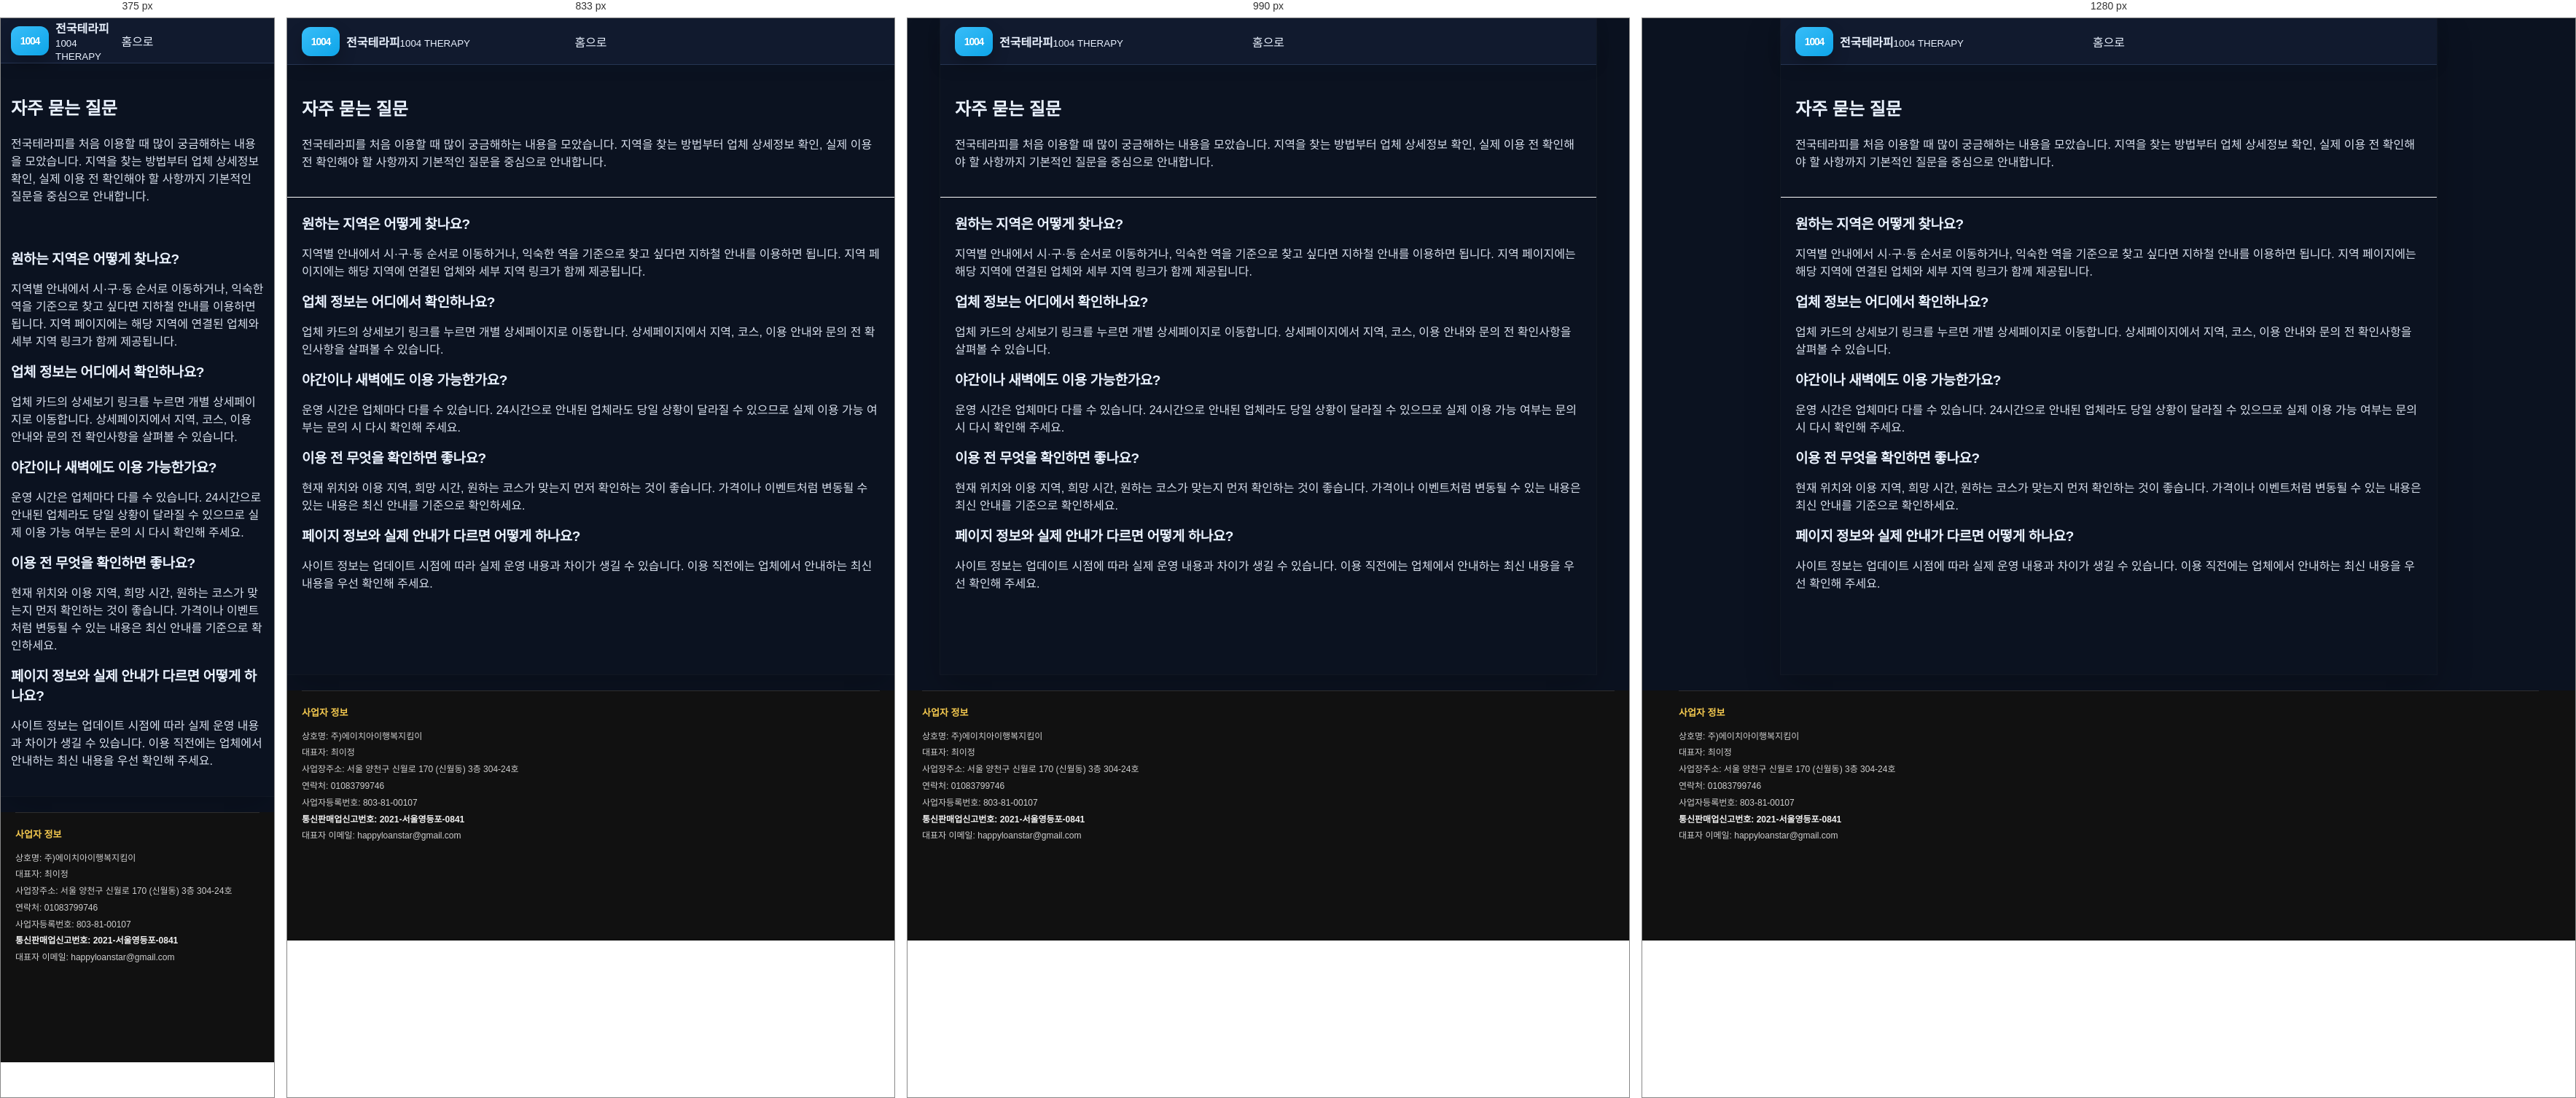
Rendered at 375 px, 833 px, 990 px and 1280 px, left to right.

<!-- file: index.html -->
<!doctype html><html lang="ko"><head><meta charset="utf-8"><meta name="viewport" content="width=device-width,initial-scale=1"><title>마사지 이용 자주 묻는 질문 | 지역 찾기·업체 확인·이용 문의</title>
<link rel="canonical" href="https://baromassage.shop/faq/">
<meta name="description" content="마사지 이용 중 자주 묻는 질문을 정리했습니다. 지역 찾기와 업체 정보 확인, 이용 방법 등 필요한 내용을 빠르게 확인할 수 있습니다."><link rel="stylesheet" href="/assets/css/style.css"><meta property="og:type" content="website">
<meta property="og:title" content="자주 묻는 질문 | 지역 찾기·업체 확인·이용 문의 FAQ | 전국테라피">
<meta property="og:description" content="전국테라피 이용 중 자주 묻는 질문을 모았습니다. 지역과 업체 찾기, 상세페이지 확인, 운영 시간과 문의 방법 등 기본적인 이용 정보를 확인하세요.">
<meta property="og:url" content="https://baromassage.shop/faq/">
<link rel="icon" href="/favicon.ico" sizes="any">
<link rel="icon" type="image/png" sizes="32x32" href="/favicon-32x32.png">
<link rel="icon" type="image/png" sizes="16x16" href="/favicon-16x16.png">
<link rel="apple-touch-icon" sizes="180x180" href="/apple-touch-icon.png">
<meta property="og:image" content="https://baromassage.shop/assets/images/og-site.jpg">
<meta name="twitter:image" content="https://baromassage.shop/assets/images/og-site.jpg">
</head><body><div class="site"><header class="header"><a class="logo" href="/"><span class="mark">1004</span><span><b>전국테라피</b><small>1004 THERAPY</small></span></a><a href="/">홈으로</a></header><main>
<section class="section">
<h1>자주 묻는 질문</h1>
<p>전국테라피를 처음 이용할 때 많이 궁금해하는 내용을 모았습니다. 지역을 찾는 방법부터 업체 상세정보 확인, 실제 이용 전 확인해야 할 사항까지 기본적인 질문을 중심으로 안내합니다.</p>
</section>
<section class="section">
<h2>원하는 지역은 어떻게 찾나요?</h2>
<p>지역별 안내에서 시·구·동 순서로 이동하거나, 익숙한 역을 기준으로 찾고 싶다면 지하철 안내를 이용하면 됩니다. 지역 페이지에는 해당 지역에 연결된 업체와 세부 지역 링크가 함께 제공됩니다.</p>

<h2>업체 정보는 어디에서 확인하나요?</h2>
<p>업체 카드의 상세보기 링크를 누르면 개별 상세페이지로 이동합니다. 상세페이지에서 지역, 코스, 이용 안내와 문의 전 확인사항을 살펴볼 수 있습니다.</p>

<h2>야간이나 새벽에도 이용 가능한가요?</h2>
<p>운영 시간은 업체마다 다를 수 있습니다. 24시간으로 안내된 업체라도 당일 상황이 달라질 수 있으므로 실제 이용 가능 여부는 문의 시 다시 확인해 주세요.</p>

<h2>이용 전 무엇을 확인하면 좋나요?</h2>
<p>현재 위치와 이용 지역, 희망 시간, 원하는 코스가 맞는지 먼저 확인하는 것이 좋습니다. 가격이나 이벤트처럼 변동될 수 있는 내용은 최신 안내를 기준으로 확인하세요.</p>

<h2>페이지 정보와 실제 안내가 다르면 어떻게 하나요?</h2>
<p>사이트 정보는 업데이트 시점에 따라 실제 운영 내용과 차이가 생길 수 있습니다. 이용 직전에는 업체에서 안내하는 최신 내용을 우선 확인해 주세요.</p>
</section>
</main></div>
<div style="background:#111!important;padding:0 20px 120px!important;color:#cfcfcf!important;"><div style="width:min(1180px,100%)!important;margin:0 auto!important;"><!-- mong-company-info:start -->
<div class="mong-company-info-inline"
     style="display:block!important;margin:22px 0 12px!important;padding:18px 0 0!important;border-top:1px solid rgba(255,255,255,.12)!important;background:transparent!important;color:#cfcfcf!important;font-family:inherit!important;">
  <div style="font-size:12px!important;line-height:1.9!important;word-break:keep-all!important;">
    <div style="margin:0 0 8px!important;font-size:13px!important;font-weight:800!important;color:#f4c94f!important;">사업자 정보</div>
    <div>상호명: 주)에이치아이행복지킴이</div>
    <div>대표자: 최이정</div>
    <div>사업장주소: 서울 양천구 신월로 170 (신월동) 3층 304-24호</div>
    <div>연락처: <a href="tel:01083799746" style="color:#cfcfcf!important;text-decoration:none!important;">01083799746</a></div>
    <div>사업자등록번호: 803-81-00107</div>
    <div style="font-weight:700!important;color:#f1f1f1!important;">통신판매업신고번호: 2021-서울영등포-0841</div>
    <div>대표자 이메일: <a href="mailto:happyloanstar@gmail.com" style="color:#cfcfcf!important;text-decoration:none!important;">happyloanstar@gmail.com</a></div>
  </div>
</div>
<!-- mong-company-info:end --></div></div>
</body></html>







/* @media block from style.css */
@media(max-width:700px){
  body{background:#fff}
  .site{width:100%}
  .header{height:62px;padding:0 14px}
  .head-actions{display:none}
  .drawer{left:0}
  .search-area{padding:18px 14px 8px}
  .section{padding:22px 14px}
  .categories{grid-template-columns:repeat(4,1fr);row-gap:16px}
  .quick{padding:6px 14px 19px}
  .quick a{min-height:66px;padding:12px 10px}
  .horizontal-cards,.premium-scroll{grid-auto-columns:205px}
  .region-items,.region-boxes{grid-template-columns:1fr}
  .posts{grid-template-columns:1fr}
  .partner{grid-template-columns:1fr}
  .bottom-nav{
    display:grid;grid-template-columns:repeat(5,1fr);position:fixed;z-index:40;
    left:0;right:0;bottom:0;background:rgba(255,255,255,.97);
    border-top:1px solid #eee;padding:7px 0 max(7px,env(safe-area-inset-bottom))
  }
  .bottom-nav a{display:flex;flex-direction:column;align-items:center;gap:2px;font-size:9px;color:#888}
  .bottom-nav a span{font-size:17px}
  .bottom-nav a.active{color:#111}
  footer{padding-bottom:100px}
}

/* @media block from style.css */
@media(min-width:701px){
  main{padding-bottom:4px}
  .search button{padding:11px 18px}
  .search input{font-size:12.5px}
  .categories-section + .quick{margin-top:-1px}
  .horizontal-cards,.premium-scroll{padding-bottom:7px}
  .horizontal-cards::-webkit-scrollbar,.premium-scroll::-webkit-scrollbar{height:5px}
  .section + .section{border-top:1px solid #fafafa}
  .region-items{gap:7px}
  .region-row{padding:10px}
  .region-row i{width:45px;height:45px}
  .region-boxes{gap:8px}
  .posts{gap:8px}
  .posts article{padding:13px}
}

/* @media block from style.css */
@media(min-width:701px){
  .premium-scroll{grid-auto-columns:208px}
}

/* @media block from style.css */
@media(max-width:700px){
  .horizontal-cards,.premium-scroll{grid-auto-columns:205px}
}

/* @media block from style.css */
@media(max-width:700px){
  .sub-header{padding:0 14px}
  .sub-main{padding:20px 14px 45px}
  .tile-grid,.deal-grid,.account-grid,.result-grid{grid-template-columns:1fr}
  .shop-detail-grid{grid-template-columns:1fr}
  .shop-gallery img{height:240px}
  .list-row{grid-template-columns:70px 1fr}
  .list-row span{grid-column:2}
  .sub-head-actions{display:none}
}

/* @media block from style.css */
@media(max-width:900px){
  .sub-layout{display:block;width:100%}
  .sub-sidebar{display:none}
  .sub-site{width:100%}
}

/* @media block from style.css */
@media(max-width:700px){
  .sub-toolbar{padding:14px 14px 0}
  .sub-quick-links{gap:6px}
  .sub-quick-links a{padding:10px;min-height:54px}
  .sub-main{padding:17px 14px 72px}
  .sub-hero{padding:22px 20px}
  .sub-hero h1{font-size:22px}
  .shop-gallery img{height:235px}
  .sub-footer{padding-bottom:85px}
  .sub-mobile-nav{
    position:fixed;z-index:50;left:0;right:0;bottom:0;
    display:grid;grid-template-columns:repeat(5,1fr);
    border-top:1px solid #eee;background:rgba(255,255,255,.97);
    padding:7px 0 max(7px,env(safe-area-inset-bottom));
    backdrop-filter:blur(12px);
  }
  .sub-mobile-nav a{
    display:flex;flex-direction:column;align-items:center;gap:2px;
    color:#777;font-size:8.5px;
  }
  .sub-mobile-nav span{font-size:16px}
}

/* @media block from style.css */
@media(max-width:1100px){
  .region-pill-grid{grid-template-columns:repeat(6,minmax(0,1fr))}
}

/* @media block from style.css */
@media(max-width:700px){
  .region-summary{grid-template-columns:1fr}
  .region-pill-grid{grid-template-columns:repeat(4,minmax(0,1fr))}
  .region-result-head{align-items:flex-start;flex-direction:column}
}

/* @media block from style.css */
@media(max-width:1080px){
  .sub-layout{
    grid-template-columns:250px minmax(0,1fr);
  }
  .sub-sidebar{
    padding-left:18px;
    padding-right:18px;
  }
  .shop-detail-grid{
    grid-template-columns:minmax(0,1fr);
  }
  .shop-gallery img{
    height:300px;
  }
}

/* @media block from style.css */
@media(max-width:900px){
  .sub-layout{display:block;width:100%}
  .shop-detail-grid{grid-template-columns:1fr}
}

/* @media block from style.css */
@media(max-width:1150px){
  .regional-shop-grid{grid-template-columns:repeat(3,minmax(0,1fr))}
}

/* @media block from style.css */
@media(max-width:900px){
  .regional-shop-grid{grid-template-columns:repeat(2,minmax(0,1fr))}
}

/* @media block from style.css */
@media(max-width:560px){
  .regional-shop-grid{grid-template-columns:1fr}
}

/* @media block from style.css */
@media(max-width:700px){
  .region-detail-summary{grid-template-columns:1fr}
}

/* @media block from style.css */
@media(max-width:700px){
  .local-fact-strip,.life-grid,.scenario-grid,.hub-grid,.related-guides{grid-template-columns:1fr}
  .deep-hero h1,.article-hero h1{font-size:22px}
  .article-main{padding:18px 14px 38px}
  .article-hero{padding:24px 20px}
  .check-steps li{grid-template-columns:1fr;gap:5px}
}

/* @media block from style.css */
@media(max-width:700px){
  .entity-summary,.entity-context-grid{grid-template-columns:1fr}
  .entity-demo-grid{grid-template-columns:1fr}
}

/* @media block from style.css */
@media(max-width:700px){
  .service-type-grid{grid-template-columns:1fr}
}

/* @media block from style.css */
@media(max-width:700px){
  .region-all-box{padding:14px 12px 15px}
  .region-all-links{gap:6px}
  .region-all-links a{
    min-height:29px;
    padding:6px 9px;
    font-size:10.5px;
  }
}

/* @media block from style.css */
@media(max-width:700px){
  .dong-directory-v55{padding:16px 13px}
  .dong-directory-v55 .dong-directory-links{gap:6px}
  .dong-directory-v55 .dong-directory-links a{
    min-height:30px;
    padding:6px 9px;
    font-size:10.5px;
  }
}

/* @media block from style.css */
@media(max-width:700px){
  .subregion-directory-v57,.direct-dong-directory-v57{padding:16px 13px}
  .subregion-links-v57,.direct-dong-links-v57,.gu-dong-grid-v57{gap:6px}
}

/* @media block from style.css */
@media(max-width:700px){
  .gyeonggi-gu-directory-v60,.gyeonggi-direct-dong-v60{padding:16px 13px}
  .gyeonggi-dir-links-v60{gap:6px}
}

/* @media block from style.css */
@media(max-width:700px){.eup-myeon-directory-v63{padding:16px 13px}}

/* @media block from style.css */
@media(max-width:640px){
  .shop-card-top-v67d{
    display:block;
  }
  .shop-hours-v67d{
    margin-top:8px;
  }
  .shop-price-grid-v67d{
    grid-template-columns:1fr;
  }
}

/* @media block from style.css */
@media(max-width:640px){
  .shop-detail-v67h{
    padding:17px;
  }
}

/* @media block from style.css */
@media(max-width:640px){

  .shop-mini-grid-v67j{
    grid-template-columns:1fr 1fr;
    gap:8px;
  }

  .shop-mini-thumb-v67j{
    min-height:115px;
    padding:12px;
  }

  .shop-mini-thumb-v67j strong{
    font-size:18px;
  }

  .shop-detail-content-v67j{
    padding:14px;
  }

  .shop-detail-poster-v67j{
    padding:34px 24px 30px;
  }

  .shop-detail-poster-v67j h1{
    font-size:26px;
  }

  .shop-detail-poster-v67j > strong{
    font-size:27px;
  }

  .shop-poster-price-v67j{
    font-size:18px;
  }

  .shop-poster-price-v67j b{
    font-size:22px;
  }
}

/* @media block from style.css */
@media(max-width:700px){

  .shop-mini-grid-v67j{
    grid-template-columns:repeat(2,minmax(0,1fr));
    gap:8px;
  }

  .shop-mini-thumb-v67j{
    min-height:122px;
    padding:16px 11px;
  }

  .shop-mini-thumb-v67j > strong{
    font-size:19px;
  }

  .shop-mini-thumb-v67j > small{
    font-size:11px;
  }

  .shop-mini-body-v67j{
    padding:10px;
  }

  .shop-detail-page-v67j{
    width:100%;
  }

  .shop-detail-content-v67j{
    padding:13px;
  }

  .shop-detail-poster-v67j{
    padding:36px 25px 31px;
  }

  .shop-detail-poster-v67j h1{
    font-size:27px;
  }

  .shop-poster-price-v67j span{
    font-size:18px;
  }

  .shop-poster-price-v67j b{
    font-size:22px;
  }

  .shop-detail-poster-v67j > strong{
    font-size:26px;
  }

  .shop-detail-section-v67j{
    padding:18px;
  }

  .shop-detail-summary-v67j > div,
  .shop-detail-summary-v67j > .shop-address-row-v67o{
    grid-template-columns:82px minmax(0,1fr);
  }
}

/* @media block from style.css */
@media(max-width:430px){

  .shop-mini-grid-v67j{
    grid-template-columns:1fr;
  }

}

/* @media block from style.css */
@media(max-width:700px){

  .shop-poster-mid-v67u{
    max-width:100%;
    margin:16px auto 18px;
    padding:6px 12px;
    border-radius:18px;
  }

  .shop-poster-mid-v67u .shop-poster-price-v67j{
    padding:16px 4px;
  }

}

/* @media block from style.css */
@media(max-width:700px){
  .shop-poster-mid-v67v{
    max-width:100%;
    padding:7px 15px;
    border-radius:15px;
  }
}

/* @media block from style.css */
@media(max-width:700px){

  .shop-poster-mid-v67v{
    width:calc(100% + 50px) !important;

    margin:18px -25px !important;
    padding:7px 25px !important;

    border-radius:0 !important;
  }

}

/* @media block from style.css */
@media(max-width:700px){

  .shop-mini-poster-v67x{
    min-height:160px;
    padding:14px 10px;
  }

  .shop-mini-area-v67x{
    font-size:21px;
  }

  .shop-mini-category-v67x{
    font-size:20px;
  }

  .shop-mini-intro-v67x{
    margin-top:12px;
    font-size:11px;
  }

  .shop-mini-name-v67x{
    margin-top:12px;
    font-size:13px;
  }
}

/* @media block from style.css */
@media(max-width:430px){
  .shop-grid-v67y{
    grid-template-columns:1fr;
  }
}

/* @media block from style.css */
@media(max-width:700px){

  .shop-feature-ribbon-v67z{
    width:calc(100% + 50px) !important;
    margin:18px -25px !important;
    padding:22px 25px !important;
  }

  .shop-feature-ribbon-v67z strong{
    font-size:18px;
  }
}

/* @media block from style.css */
@media(max-width:700px){

  .shop-feature-ribbon-v67z{
    padding:27px 25px !important;
  }

  .shop-feature-ribbon-v67z::before{
    left:16px !important;
    right:16px !important;
    height:90px !important;
  }

  .shop-feature-ribbon-v67z strong{
    font-size:17px !important;
  }
}

/* @media block from style.css */
@media (max-width:720px){
  .quick a{
    border-radius:14px !important;
  }
  .card{
    border-radius:16px !important;
  }
  .shop-card-v67d{
    border-radius:17px !important;
  }
  .shop-card-v67y{
    border-radius:16px !important;
  }
  .shop-detail-poster-v67j{
    border-radius:20px !important;
  }
}

/* @media block from style.css */
@media(max-width:640px){
  .region-row.region-row-with-image{
    grid-template-columns:78px minmax(0,1fr)!important;
  }
  .region-row-thumb{
    width:78px!important;
    height:64px!important;
  }
  .region-row.region-row-with-image > strong{
    grid-column:2!important;
    justify-self:start!important;
  }
}

/* @media block from style.css */
@media(max-width:600px){.jt-region-poster{width:min(390px,92vw)!important}.jt-region-poster-frame{padding:24px 18px!important}.jt-region-poster-frame strong{font-size:43px!important}.jt-region-poster-frame b{font-size:19px!important;margin-top:24px!important}.jt-region-poster-frame p{font-size:12px!important}}

/* @media block from style.css */
@media (max-width: 767px) {
    main > .region-guide .region-boxes {
        grid-template-columns: 1fr !important;
    }

    main > .search-area {
        padding: 12px !important;
    }

    .article-main .article-hero.entity-hero {
        padding: 19px !important;
    }
}

/* @media block from style.css */
@media (max-width:700px){
  body,.site{background:#0B1220!important;}
}